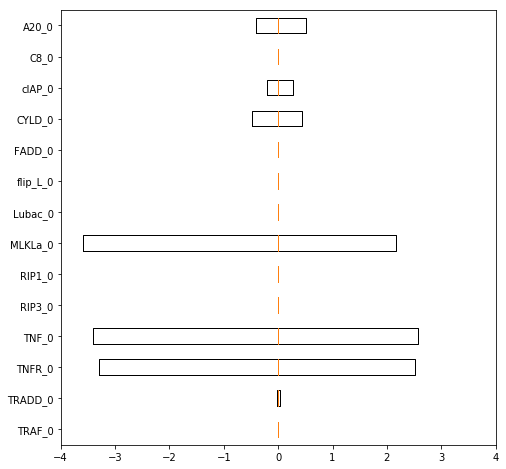

The file beside this chart, header and first rows:
2.834012223562609734e-06, 1.314739261637498657e-05, 5.719445293534706182e-06, 2.394215836548641008e-05, -7.240706445332811825e-05, 4.566458038146592457e-06, 2.068706381641582936e-05, -2.946111258631705417e-05, -3.648708872039385653e-06, -6.873761940107137036e-05, 0.000000000000000000e+00, 0.000000000000000000e+00, 0.000000000000000000e+00, 0.000000000000000000e+00, 0.000000000000000000e+00, -1.363155052569453574e-05, -2.493275464388045037e-05, 1.058546980234977469e-05, -6.675003126455081315e-06, -9.042210767140623773e-06, -2.975822825979079767e-05, -2.069560424211580596e-05, -2.194534610652372803e-05, 2.653847276840037850e-05
7.335722804749766901e-02, 8.180163741850465797e-02, 8.854039385869058587e-02, 9.395337568927997207e-02, 9.823272579162467544e-02, 3.008192507029949780e-02, 3.349097889334029521e-02, 3.627160483983998818e-02, 3.850777036236263662e-02, 4.023732315008898830e-02, 0.000000000000000000e+00, 0.000000000000000000e+00, 0.000000000000000000e+00, 0.000000000000000000e+00, 0.000000000000000000e+00, -2.211544914035545872e-02, -2.463492570620157140e-02, -2.662866220885790058e-02, -2.823098843704907601e-02, -2.958349007946536879e-02, -3.905684086491234552e-02, -4.353692875276954366e-02, -4.703403124282114212e-02, -4.988100550724250404e-02
4.140642489382773128e+00, 4.367077541562931486e+00, 4.586421853318968900e+00, 4.782292603414380672e+00, 4.952867043611695941e+00, 2.132368784121200456e+00, 2.342781813735923535e+00, 2.518229888778519943e+00, 2.664279979724866187e+00, 2.786306657851589819e+00, 0.000000000000000000e+00, 0.000000000000000000e+00, 0.000000000000000000e+00, 0.000000000000000000e+00, 0.000000000000000000e+00, -2.822150310979440135e+00, -3.101327679438197649e+00, -3.287936209658213205e+00, -3.410855850352387364e+00, -3.491480925372763444e+00, -5.952693483368788563e+00, -6.219825511896155845e+00, -6.335463375443510792e+00, -6.374799906059531729e+00
4.246940536798859078e+00, 4.460399812340252623e+00, 4.673102845882242562e+00, 4.865317364087418106e+00, 5.033763708416472582e+00, 2.177370139530982129e+00, 2.390274840898033215e+00, 2.567922730685159749e+00, 2.715809239819801491e+00, 2.839448157774006276e+00, 0.000000000000000000e+00, 0.000000000000000000e+00, 0.000000000000000000e+00, 0.000000000000000000e+00, 0.000000000000000000e+00, -2.930811233596055665e+00, -3.213946849073932910e+00, -3.400617519659534960e+00, -3.521997154814190623e+00, -3.600605657536527282e+00, -6.173170234046314597e+00, -6.420013408227378982e+00, -6.519089090665111996e+00, -6.545895456634978515e+00
1.950218559058303214e-03, 2.253750888886907333e-03, 2.511750982442636018e-03, 2.729761788827056446e-03, 2.769169347568101180e-03, 7.807548036411482428e-04, 9.258043774581503627e-04, 9.701917715013656362e-04, 1.128440384075446445e-03, 1.122900598192533295e-03, 0.000000000000000000e+00, 0.000000000000000000e+00, 0.000000000000000000e+00, 0.000000000000000000e+00, 0.000000000000000000e+00, -6.188194148284420493e-04, -6.824126628907078995e-04, -7.598109757516447165e-04, -7.383850165365024587e-04, -8.435917813017779210e-04, -1.101654149229913671e-03, -1.274450677265948073e-03, -1.355151969149472448e-03, -1.429392859070566235e-03
4.097537061309441953e-04, 4.714844765164594165e-04, 4.769052797431271701e-04, 5.627512467811235375e-04, 5.146504174148303079e-04, 1.262441360991850559e-04, 1.735899084227554567e-04, 1.996532584160079873e-04, 2.867927454112684238e-04, 1.961128997151062592e-04, 0.000000000000000000e+00, 0.000000000000000000e+00, 0.000000000000000000e+00, 0.000000000000000000e+00, 0.000000000000000000e+00, -1.793358412713885741e-04, -1.207113904460044296e-04, -1.206442919143789461e-04, -1.548567821041957338e-04, -1.532195586854134817e-04, -2.320295116904347310e-04, -2.758173802752672543e-04, -3.206081216389044110e-04, -2.968666320154467186e-04
-7.432040984458551769e+00, -7.542761226909756367e+00, -7.543421665612220828e+00, -7.497558609538863550e+00, -7.433219871062700435e+00, -3.147814089832534634e+00, -3.421352524791588579e+00, -3.596013447246208194e+00, -3.705802008497669497e+00, -3.773826729746305730e+00, 0.000000000000000000e+00, 0.000000000000000000e+00, 0.000000000000000000e+00, 0.000000000000000000e+00, 0.000000000000000000e+00, 1.840121298897165358e+00, 2.023926526292904704e+00, 2.175637260397290440e+00, 2.301003086122245023e+00, 2.404987712870290117e+00, 3.064416408979356632e+00, 3.332994587966038758e+00, 3.558252521857470541e+00, 3.746460391073937579e+00
9.430679449994316954e-03, 1.031875336381171682e-02, 1.109737121257086019e-02, 1.171436171788853287e-02, 1.201603597717559868e-02, 3.861764805834333458e-03, 4.253400639085413992e-03, 4.576469370820348062e-03, 4.848838382037923278e-03, 4.955609280124617655e-03, 0.000000000000000000e+00, 0.000000000000000000e+00, 0.000000000000000000e+00, 0.000000000000000000e+00, 0.000000000000000000e+00, -2.922022377382038627e-03, -3.162239998258931095e-03, -3.381613984129675649e-03, -3.498364772010598145e-03, -3.721721853066628505e-03, -5.142253464460289081e-03, -5.586304830648591846e-03, -5.964287444923828223e-03, -6.280382364011627416e-03
-1.405397140885611407e-07, -2.202443812759913300e-05, -2.446192362509196511e-07, 2.620313434109622364e-05, -3.272714388047326395e-06, 7.325826701265469865e-06, -2.999698540462336638e-05, -1.311860582474821090e-06, 2.043918386845922086e-05, -7.656506682629515836e-05, 0.000000000000000000e+00, 0.000000000000000000e+00, 0.000000000000000000e+00, 0.000000000000000000e+00, 0.000000000000000000e+00, 2.959781250311266376e-06, -5.461883968782554888e-05, 8.856103453125312103e-07, 8.285764261928285634e-07, 1.112867071939582786e-06, -1.251936444535139970e-05, -1.790461810902144180e-05, 1.581227413915998387e-06, 1.499173656049901382e-06
2.659842243635246462e-05, -6.190262412775204837e-06, 6.211006886393882970e-05, 3.281295467882916483e-05, -4.120431350229658563e-05, 1.081525396107174686e-05, -7.496420331265518655e-06, 1.270825710821653190e-05, 1.458079763577702082e-05, 1.395984598251409636e-05, 0.000000000000000000e+00, 0.000000000000000000e+00, 0.000000000000000000e+00, 0.000000000000000000e+00, 0.000000000000000000e+00, -5.578332812783415307e-06, -8.600202490383068721e-06, -9.209584511893462340e-06, 8.965344373557115887e-06, -9.985608831586390011e-06, -2.761284466501479073e-05, -3.450104851232538294e-05, -8.790264357408997186e-06, 1.574859935959960211e-06
-1.160318680429520910e+00, -1.082220841561827296e+00, -1.004874639660858993e+00, -9.322147256948056793e-01, -8.660574817189842234e-01, -5.443656894596268225e-01, -5.129003457388204845e-01, -4.802348533463734470e-01, -4.484171366731588559e-01, -4.188513612457730462e-01, 0.000000000000000000e+00, 0.000000000000000000e+00, 0.000000000000000000e+00, 0.000000000000000000e+00, 0.000000000000000000e+00, 4.835415275658805356e-01, 4.628627780282088544e-01, 4.393598973886623793e-01, 4.150947131280270930e-01, 3.914849627882004968e-01, 9.159607040077142326e-01, 8.819930217216969126e-01, 8.418445715308349175e-01, 7.994146013026698361e-01
5.404148906468309033e-01, 5.959597449732096930e-01, 6.409498528742001433e-01, 6.773023161290396832e-01, 7.067068597290788734e-01, 2.298496433601566746e-01, 2.537498118981469375e-01, 2.729854018536956306e-01, 2.884018741922424467e-01, 3.006561729838137520e-01, 0.000000000000000000e+00, 0.000000000000000000e+00, 0.000000000000000000e+00, 0.000000000000000000e+00, 0.000000000000000000e+00, -1.770058881928416872e-01, -1.956270015260079265e-01, -2.103046626237471961e-01, -2.219396437228614571e-01, -2.311886800035264367e-01, -3.173895760473058880e-01, -3.508465587380641404e-01, -3.771492315936949002e-01, -3.979105656045385242e-01
-1.311995973195534404e-03, -1.523254014718755656e-03, -1.580357419250678127e-03, -1.690124938874049132e-03, -1.902809115265413631e-03, -6.747627692731406057e-04, -7.314231986603747515e-04, -8.162920787493024724e-04, -8.494037645699337169e-04, -9.049405387636655362e-04, 0.000000000000000000e+00, 0.000000000000000000e+00, 0.000000000000000000e+00, 0.000000000000000000e+00, 0.000000000000000000e+00, 6.297453215962089956e-04, 7.200786888575949618e-04, 7.957284755573566185e-04, 9.002485514625901963e-04, 8.800044309515975272e-04, 1.307980334730229899e-03, 1.408645535256436432e-03, 1.559662749752424495e-03, 1.760470199812902425e-03
1.157057714351291455e+00, 1.156930882214712408e+00, 1.156789352905236212e+00, 1.156623369751275110e+00, 1.156537670490213943e+00, 5.115025902152722237e-01, 5.115303556908292748e-01, 5.114454868107403129e-01, 5.113698370240405966e-01, 5.112944695962443609e-01, 0.000000000000000000e+00, 0.000000000000000000e+00, 0.000000000000000000e+00, 0.000000000000000000e+00, 0.000000000000000000e+00, -4.141961040362712176e-01, -4.141194482024684875e-01, -4.140863365166478349e-01, -4.139818164407426115e-01, -4.138855290665873765e-01, -7.554988203544240610e-01, -7.552650171184236427e-01, -7.551763686584093138e-01, -7.550920927030150276e-01
